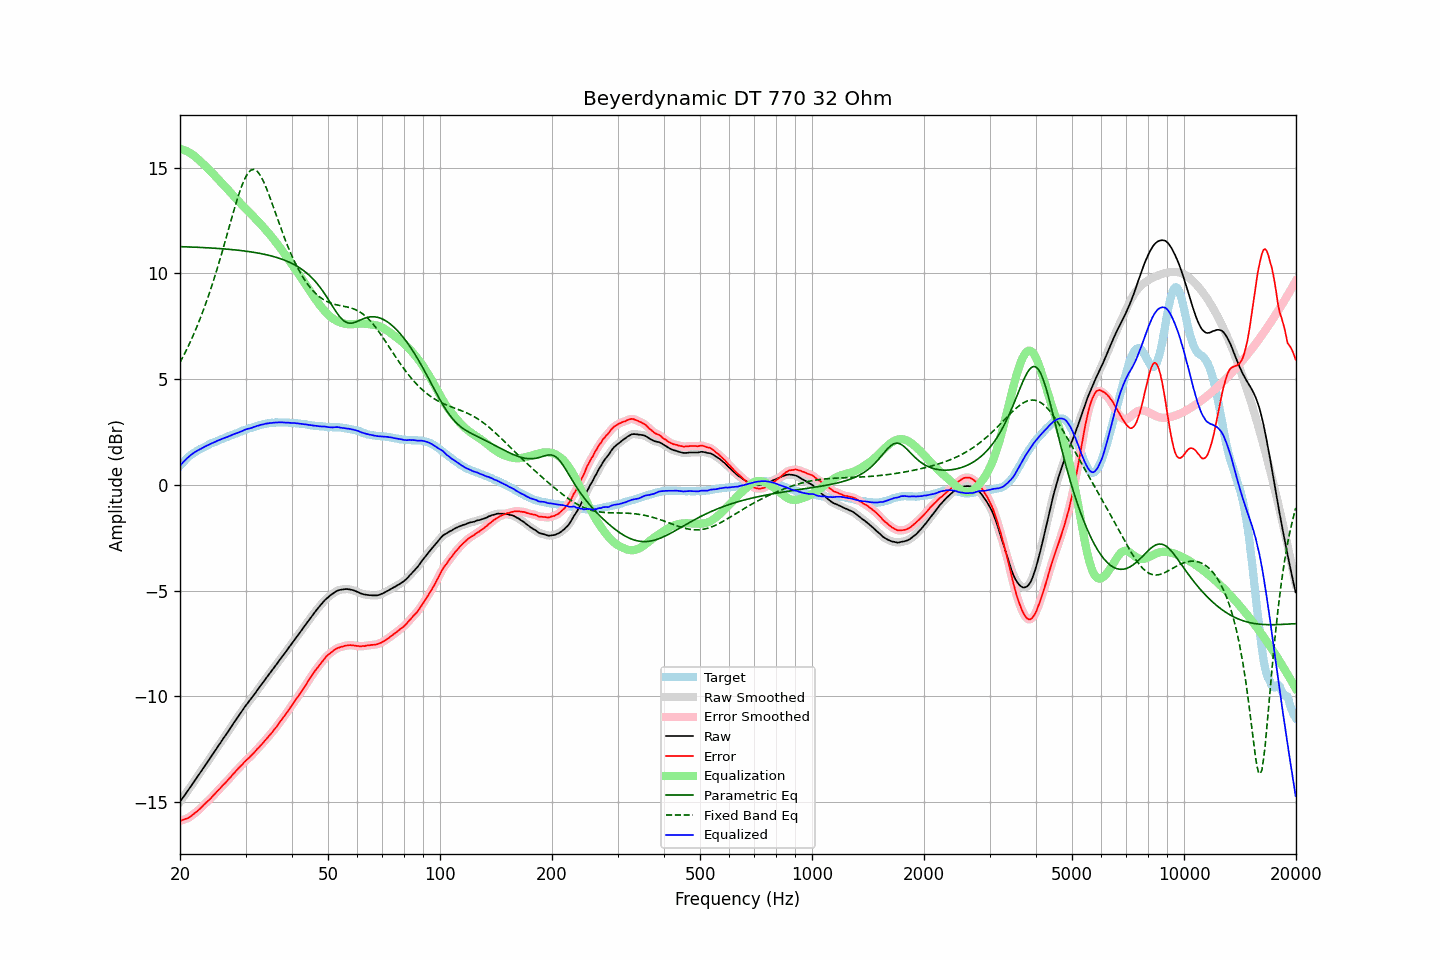

The data file committed next to this chart (first rows):
frequency, raw, error, smoothed, error_smoothed, equalization, parametric_eq, fixed_band_eq, equalized_raw, equalized_smoothed, target
20.00, -14.99, -15.89, -14.99, -15.89, 15.89, 11.26, 5.78, 0.90, 0.90, 0.90
20.20, -14.88, -15.87, -14.88, -15.87, 15.87, 11.26, 5.93, 0.99, 0.99, 0.99
20.40, -14.77, -15.84, -14.78, -15.84, 15.85, 11.26, 6.07, 1.08, 1.07, 1.07
20.61, -14.67, -15.81, -14.67, -15.82, 15.82, 11.26, 6.22, 1.14, 1.15, 1.14
20.81, -14.56, -15.79, -14.56, -15.79, 15.78, 11.25, 6.37, 1.22, 1.22, 1.23
21.02, -14.45, -15.76, -14.45, -15.76, 15.75, 11.25, 6.53, 1.29, 1.29, 1.31
21.23, -14.34, -15.71, -14.34, -15.71, 15.70, 11.25, 6.69, 1.36, 1.36, 1.37
21.44, -14.23, -15.66, -14.23, -15.66, 15.66, 11.24, 6.86, 1.43, 1.42, 1.43
21.66, -14.12, -15.60, -14.12, -15.60, 15.60, 11.24, 7.03, 1.48, 1.48, 1.48
21.87, -14.01, -15.54, -14.01, -15.54, 15.55, 11.24, 7.20, 1.54, 1.53, 1.53
22.09, -13.90, -15.48, -13.90, -15.48, 15.48, 11.24, 7.38, 1.58, 1.58, 1.58
22.31, -13.79, -15.42, -13.79, -15.42, 15.42, 11.23, 7.57, 1.62, 1.62, 1.63
22.54, -13.68, -15.35, -13.68, -15.35, 15.35, 11.23, 7.76, 1.66, 1.66, 1.67
22.76, -13.57, -15.28, -13.57, -15.28, 15.28, 11.22, 7.95, 1.70, 1.70, 1.71
22.99, -13.46, -15.20, -13.46, -15.20, 15.20, 11.22, 8.15, 1.74, 1.75, 1.74
23.22, -13.34, -15.12, -13.35, -15.12, 15.13, 11.22, 8.36, 1.79, 1.79, 1.78
23.45, -13.23, -15.05, -13.23, -15.05, 15.06, 11.21, 8.56, 1.83, 1.82, 1.82
23.69, -13.12, -14.98, -13.12, -14.98, 14.98, 11.21, 8.78, 1.86, 1.86, 1.86
23.92, -13.01, -14.91, -13.01, -14.91, 14.91, 11.20, 9.00, 1.90, 1.90, 1.90
24.16, -12.89, -14.84, -12.90, -14.84, 14.83, 11.20, 9.23, 1.94, 1.93, 1.95
24.40, -12.78, -14.76, -12.78, -14.76, 14.75, 11.20, 9.46, 1.97, 1.97, 1.98
24.65, -12.67, -14.67, -12.67, -14.67, 14.67, 11.19, 9.70, 2.00, 2.00, 2.00
24.89, -12.56, -14.59, -12.56, -14.59, 14.59, 11.19, 9.94, 2.03, 2.04, 2.03
25.14, -12.44, -14.51, -12.45, -14.51, 14.51, 11.18, 10.19, 2.07, 2.07, 2.07
25.39, -12.33, -14.43, -12.33, -14.43, 14.43, 11.18, 10.44, 2.10, 2.10, 2.10
25.65, -12.22, -14.36, -12.22, -14.35, 14.35, 11.17, 10.70, 2.13, 2.13, 2.14
25.91, -12.10, -14.26, -12.11, -14.27, 14.27, 11.16, 10.95, 2.17, 2.16, 2.16
26.16, -11.99, -14.18, -11.99, -14.19, 14.19, 11.16, 11.22, 2.20, 2.20, 2.19
26.43, -11.88, -14.11, -11.88, -14.11, 14.11, 11.15, 11.49, 2.22, 2.23, 2.23
26.69, -11.77, -14.03, -11.77, -14.03, 14.03, 11.15, 11.76, 2.25, 2.25, 2.26
26.96, -11.66, -13.95, -11.66, -13.95, 13.94, 11.14, 12.03, 2.28, 2.28, 2.29
27.23, -11.54, -13.86, -11.55, -13.86, 13.86, 11.13, 12.30, 2.32, 2.31, 2.32
27.50, -11.43, -13.78, -11.43, -13.78, 13.78, 11.13, 12.57, 2.34, 2.35, 2.35
27.77, -11.31, -13.68, -11.31, -13.69, 13.69, 11.12, 12.83, 2.38, 2.38, 2.37
28.05, -11.20, -13.61, -11.20, -13.60, 13.61, 11.11, 13.10, 2.41, 2.41, 2.41
28.33, -11.09, -13.52, -11.09, -13.52, 13.53, 11.10, 13.35, 2.43, 2.44, 2.43
28.62, -10.98, -13.44, -10.98, -13.44, 13.44, 11.10, 13.60, 2.46, 2.46, 2.46
28.90, -10.87, -13.37, -10.87, -13.37, 13.36, 11.09, 13.83, 2.49, 2.49, 2.50
29.19, -10.76, -13.28, -10.76, -13.29, 13.28, 11.08, 14.05, 2.52, 2.52, 2.52
29.48, -10.65, -13.22, -10.65, -13.20, 13.20, 11.07, 14.24, 2.55, 2.56, 2.57
29.78, -10.53, -13.11, -10.54, -13.12, 13.13, 11.06, 14.43, 2.60, 2.59, 2.58
30.08, -10.43, -13.04, -10.43, -13.05, 13.05, 11.05, 14.57, 2.62, 2.62, 2.61
30.38, -10.33, -12.97, -10.33, -12.97, 12.98, 11.04, 14.71, 2.64, 2.64, 2.64
30.68, -10.24, -12.91, -10.24, -12.91, 12.90, 11.03, 14.80, 2.66, 2.66, 2.67
30.99, -10.14, -12.83, -10.14, -12.83, 12.82, 11.02, 14.88, 2.68, 2.68, 2.69
31.30, -10.04, -12.75, -10.04, -12.75, 12.75, 11.01, 14.90, 2.70, 2.71, 2.71
31.61, -9.93, -12.67, -9.94, -12.67, 12.67, 10.99, 14.91, 2.74, 2.73, 2.74
31.93, -9.83, -12.59, -9.83, -12.59, 12.59, 10.98, 14.88, 2.76, 2.76, 2.76
32.24, -9.72, -12.50, -9.72, -12.51, 12.51, 10.97, 14.83, 2.79, 2.79, 2.78
32.57, -9.62, -12.43, -9.62, -12.42, 12.43, 10.95, 14.73, 2.80, 2.81, 2.81
32.89, -9.51, -12.34, -9.51, -12.34, 12.34, 10.94, 14.63, 2.83, 2.83, 2.83
33.22, -9.41, -12.26, -9.41, -12.26, 12.26, 10.92, 14.49, 2.85, 2.85, 2.85
33.55, -9.31, -12.18, -9.31, -12.17, 12.17, 10.91, 14.34, 2.86, 2.87, 2.87
33.89, -9.20, -12.08, -9.21, -12.09, 12.09, 10.89, 14.16, 2.89, 2.88, 2.88
34.23, -9.10, -12.00, -9.10, -12.00, 12.00, 10.87, 13.98, 2.90, 2.90, 2.90
34.57, -9.00, -11.91, -9.00, -11.91, 11.91, 10.86, 13.78, 2.91, 2.91, 2.91
34.92, -8.90, -11.82, -8.90, -11.82, 11.82, 10.84, 13.58, 2.92, 2.92, 2.92
35.27, -8.80, -11.74, -8.80, -11.73, 11.73, 10.82, 13.36, 2.93, 2.93, 2.94
35.62, -8.70, -11.63, -8.70, -11.64, 11.63, 10.80, 13.15, 2.93, 2.93, 2.93
35.97, -8.60, -11.54, -8.60, -11.54, 11.54, 10.78, 12.93, 2.94, 2.94, 2.94
... 635 more rows
